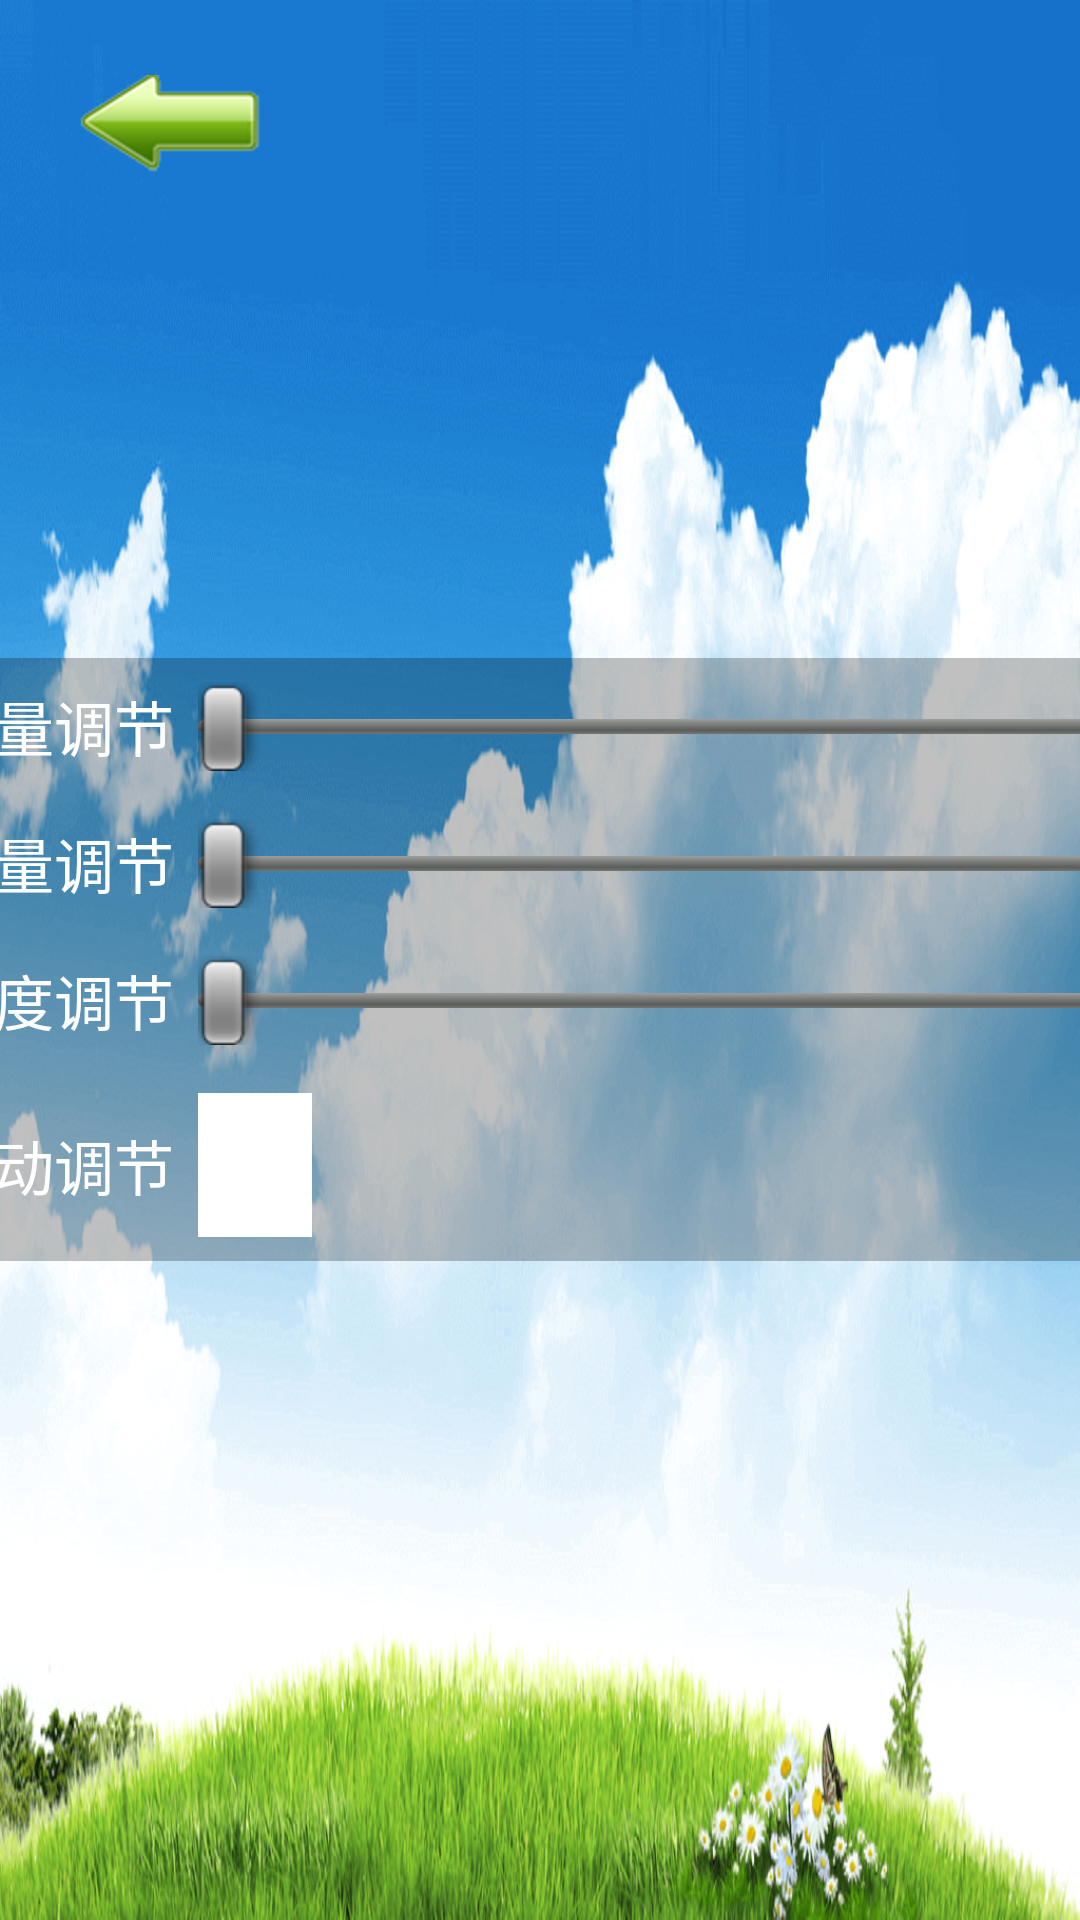

Reconstruct the res/layout file that produces this screen, plus the resources it refers to.
<!-- AndroidManifest.xml: application theme AppTheme -->
<!-- res/layout/user_setting_activity.xml -->
<FrameLayout xmlns:android="http://schemas.android.com/apk/res/android"
    android:layout_width="match_parent"
    android:layout_height="match_parent"
    android:background="@mipmap/background_blue_sky">

    <LinearLayout
        android:layout_width="500dp"
        android:layout_height="wrap_content"
        android:layout_gravity="center"
        android:background="@color/text_light"
        android:orientation="vertical">

        <RelativeLayout
            android:layout_width="wrap_content"
            android:layout_height="wrap_content"
            android:padding="@dimen/space_8">

            <TextView
                android:id="@+id/tv_system_vol"
                android:layout_width="wrap_content"
                android:layout_height="wrap_content"
                android:layout_centerVertical="true"
                android:text="通话音量调节"
                android:textColor="@android:color/white"
                android:textSize="@dimen/text_size_20" />

            <SeekBar
                android:id="@+id/device_audio_bar"
                android:layout_width="match_parent"
                android:layout_height="wrap_content"
                android:layout_centerVertical="true"
                android:layout_gravity="center"
                android:layout_marginLeft="@dimen/space_8"
                android:layout_toRightOf="@id/tv_system_vol"
                android:max="15"
                android:maxHeight="5.0dip" />

        </RelativeLayout>

        <RelativeLayout
            android:layout_width="wrap_content"
            android:layout_height="wrap_content"
            android:padding="@dimen/space_8">

            <TextView
                android:id="@+id/tv_ad_vol"
                android:layout_width="wrap_content"
                android:layout_height="wrap_content"
                android:layout_centerVertical="true"
                android:text="广告音量调节"
                android:textColor="@android:color/white"
                android:textSize="@dimen/text_size_20" />

            <SeekBar
                android:id="@+id/device_ad_bar"
                android:layout_width="match_parent"
                android:layout_height="wrap_content"
                android:layout_centerVertical="true"
                android:layout_gravity="center"
                android:layout_marginLeft="@dimen/space_8"
                android:layout_toRightOf="@id/tv_ad_vol"
                android:max="100"
                android:maxHeight="5.0dip" />

        </RelativeLayout>

        <RelativeLayout
            android:layout_width="wrap_content"
            android:layout_height="wrap_content"
            android:padding="@dimen/space_8">

            <TextView
                android:id="@+id/tv_system_brightness"
                android:layout_width="wrap_content"
                android:layout_height="wrap_content"
                android:layout_centerVertical="true"
                android:text="@string/system_brightness_settings"
                android:textColor="@android:color/white"
                android:textSize="@dimen/text_size_20" />

            <SeekBar
                android:id="@+id/device_light_bar"
                android:layout_width="match_parent"
                android:layout_height="wrap_content"
                android:layout_centerVertical="true"
                android:layout_gravity="center"
                android:layout_marginLeft="@dimen/space_8"
                android:layout_toRightOf="@id/tv_system_brightness"
                android:max="225"
                android:maxHeight="5.0dip" />
        </RelativeLayout>

        <RelativeLayout
            android:layout_width="wrap_content"
            android:layout_height="wrap_content"
            android:padding="@dimen/space_8">

            <TextView
                android:id="@+id/tv_select_auto"
                android:layout_width="wrap_content"
                android:layout_height="wrap_content"
                android:layout_centerVertical="true"
                android:text="@string/brightness_auto_settings"
                android:textColor="@android:color/white"
                android:textSize="@dimen/text_size_20" />

            <ImageView
                android:id="@+id/iv_auto"
                android:layout_width="wrap_content"
                android:layout_height="wrap_content"
                android:layout_marginLeft="@dimen/space_8"
                android:layout_toRightOf="@id/tv_select_auto"
                android:src="@mipmap/select" />
        </RelativeLayout>
    </LinearLayout>

    <LinearLayout
        android:layout_width="wrap_content"
        android:layout_height="wrap_content"
        android:layout_margin="@dimen/space_25">

        <ImageView
            android:id="@id/iv_back"
            android:layout_width="wrap_content"
            android:layout_height="wrap_content"
            android:background="@drawable/back_background" />
    </LinearLayout>
</FrameLayout>
<!-- resources referenced by this layout -->
<resources>
  <color name="text_light">#3f000000</color>
  <dimen name="space_25">25.0dip</dimen>
  <dimen name="space_8">8.0dip</dimen>
  <dimen name="text_size_20">20.0dip</dimen>
  <!-- drawable back_background (drawable) -->
  <?xml version="1.0" encoding="utf-8"?>
  <selector xmlns:android="http://schemas.android.com/apk/res/android">
  
      <item android:drawable="@mipmap/back_normal" android:state_pressed="false" />
      <item android:drawable="@mipmap/back_pressed" />
  
  </selector>
  <!-- mipmap background_blue_sky: png bitmap (mipmap-hdpi, 128533 bytes) -->
  <!-- mipmap select: png bitmap (mipmap-hdpi, 86 bytes) -->
  <string name="brightness_auto_settings">亮度自动调节</string>
  <string name="system_brightness_settings">系统亮度调节</string>
  <style name="AppTheme" parent="AppBaseTheme">
          
      </style>
  <style name="AppBaseTheme" parent="android:Theme.Light.NoTitleBar" />
</resources>
